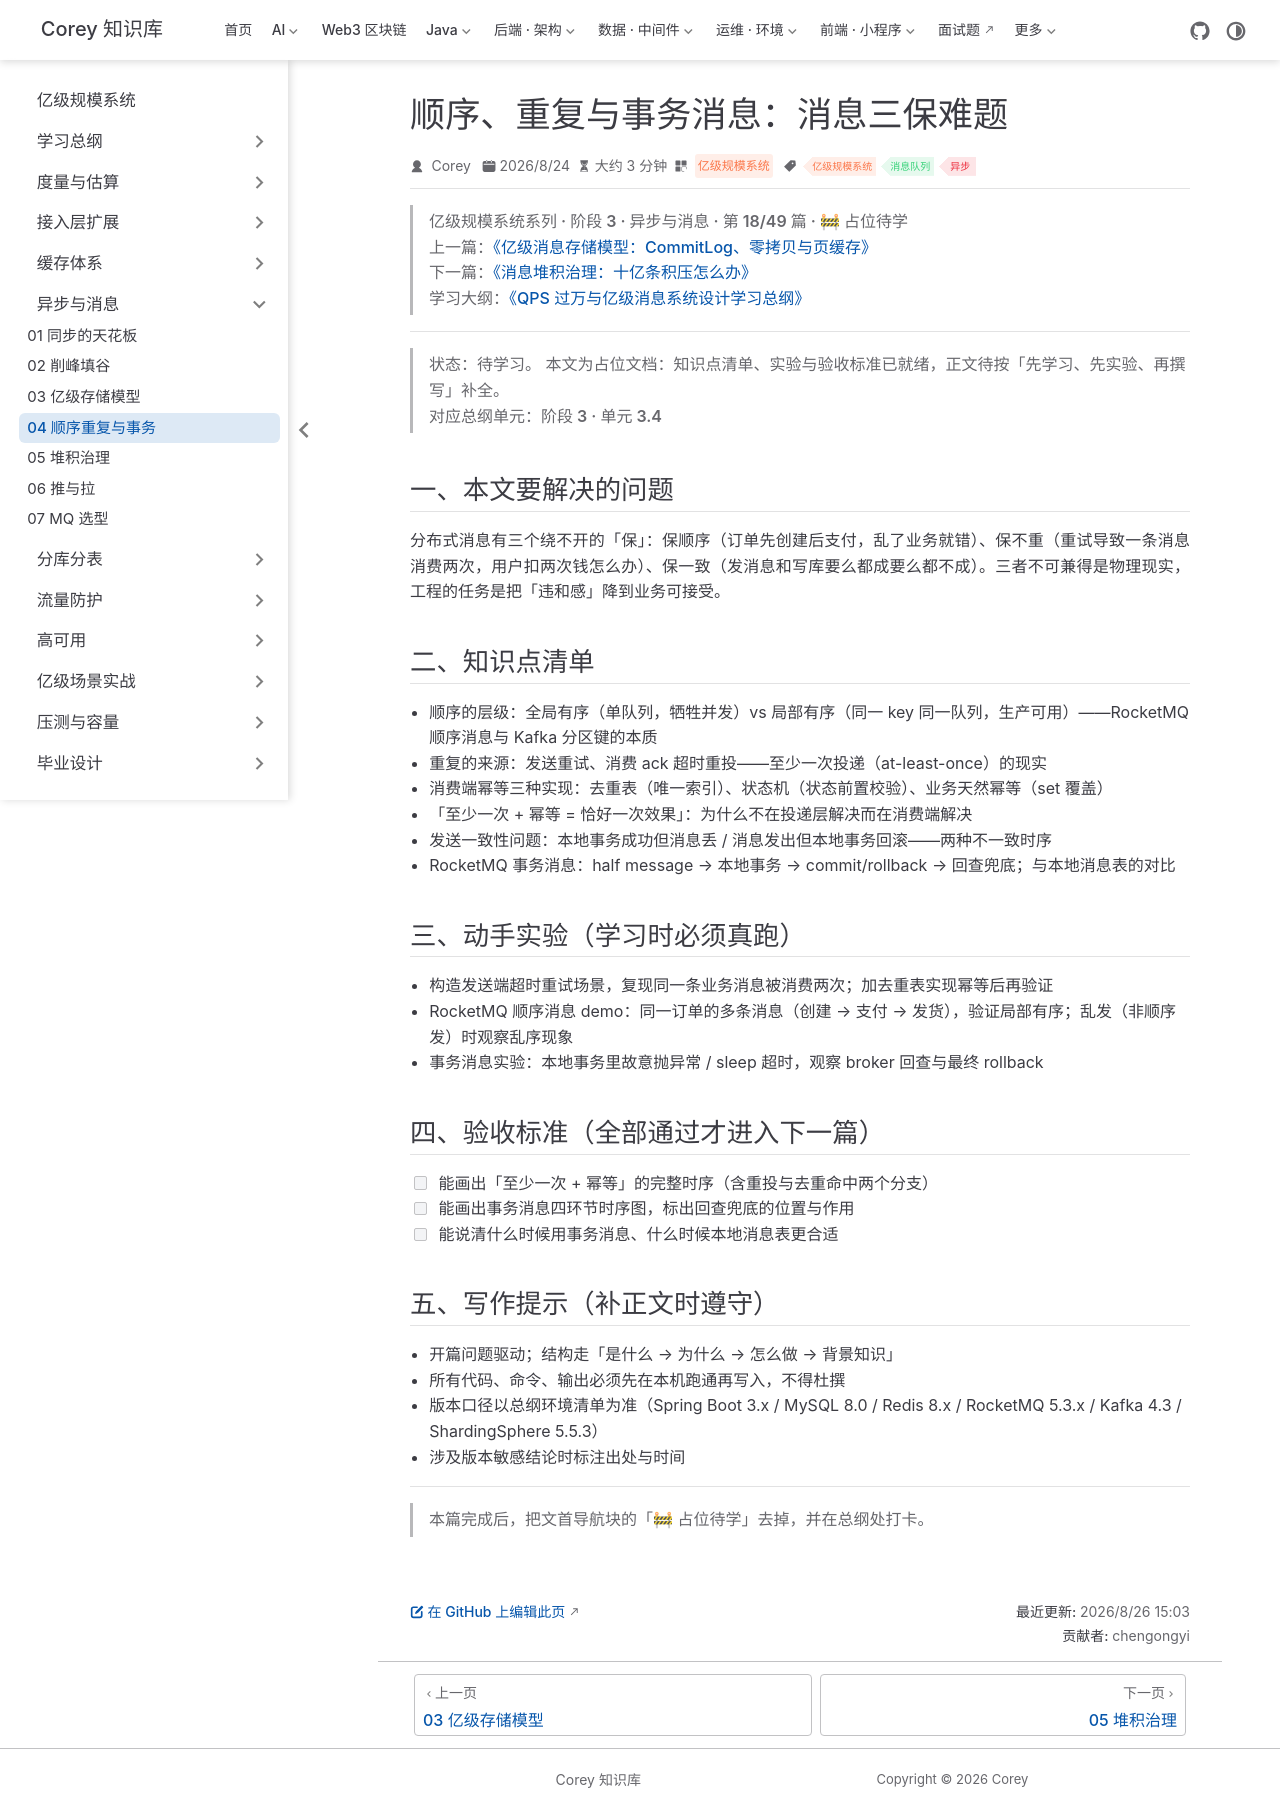

repository: code-corey/code-corey.github.io · page: 亿级规模系统/async/async-04-order-idempotent.html · generator: jekyll

---
title: "顺序、重复与事务消息：消息三保难题"
sidebarGroup: "异步与消息"
shortTitle: "04 顺序重复与事务"
order: 18
date: 2026-08-24
category: "亿级规模系统"
tag:
  - "亿级规模系统"
  - "消息队列"
  - "异步"
description: "【占位待学】顺序、重复与事务消息：消息三保难题——对应总纲阶段 3 · 单元 3.4。学完本篇应能：能画出「至少一次 + 幂等」的完整时序（含重投与去重命中两个分支）"
---

> **亿级规模系统系列 · 阶段 3 · 异步与消息 · 第 18/49 篇 · 🚧 占位待学**
> 上一篇：[《亿级消息存储模型：CommitLog、零拷贝与页缓存》](/亿级规模系统/async/async-03-storage-model)
> 下一篇：[《消息堆积治理：十亿条积压怎么办》](/亿级规模系统/async/async-05-backlog)
> 学习大纲：[《QPS 过万与亿级消息系统设计学习总纲》](/亿级规模系统/roadmap/scale-00-roadmap)

---

> **状态：待学习。** 本文为占位文档：知识点清单、实验与验收标准已就绪，正文待按「先学习、先实验、再撰写」补全。
> 对应总纲单元：**阶段 3 · 单元 3.4**

## 一、本文要解决的问题

分布式消息有三个绕不开的「保」：保顺序（订单先创建后支付，乱了业务就错）、保不重（重试导致一条消息消费两次，用户扣两次钱怎么办）、保一致（发消息和写库要么都成要么都不成）。三者不可兼得是物理现实，工程的任务是把「违和感」降到业务可接受。

## 二、知识点清单

- 顺序的层级：全局有序（单队列，牺牲并发）vs 局部有序（同一 key 同一队列，生产可用）——RocketMQ 顺序消息与 Kafka 分区键的本质
- 重复的来源：发送重试、消费 ack 超时重投——至少一次投递（at-least-once）的现实
- 消费端幂等三种实现：去重表（唯一索引）、状态机（状态前置校验）、业务天然幂等（set 覆盖）
- 「至少一次 + 幂等 = 恰好一次效果」：为什么不在投递层解决而在消费端解决
- 发送一致性问题：本地事务成功但消息丢 / 消息发出但本地事务回滚——两种不一致时序
- RocketMQ 事务消息：half message → 本地事务 → commit/rollback → 回查兜底；与本地消息表的对比

## 三、动手实验（学习时必须真跑）

- 构造发送端超时重试场景，复现同一条业务消息被消费两次；加去重表实现幂等后再验证
- RocketMQ 顺序消息 demo：同一订单的多条消息（创建 → 支付 → 发货），验证局部有序；乱发（非顺序发）时观察乱序现象
- 事务消息实验：本地事务里故意抛异常 / sleep 超时，观察 broker 回查与最终 rollback

## 四、验收标准（全部通过才进入下一篇）

- [ ] 能画出「至少一次 + 幂等」的完整时序（含重投与去重命中两个分支）
- [ ] 能画出事务消息四环节时序图，标出回查兜底的位置与作用
- [ ] 能说清什么时候用事务消息、什么时候本地消息表更合适

## 五、写作提示（补正文时遵守）

- 开篇问题驱动；结构走「是什么 → 为什么 → 怎么做 → 背景知识」
- 所有代码、命令、输出必须先在本机跑通再写入，不得杜撰
- 版本口径以总纲环境清单为准（Spring Boot 3.x / MySQL 8.0 / Redis 8.x / RocketMQ 5.3.x / Kafka 4.3 / ShardingSphere 5.5.3）
- 涉及版本敏感结论时标注出处与时间

---

> 本篇完成后，把文首导航块的「🚧 占位待学」去掉，并在总纲处打卡。
